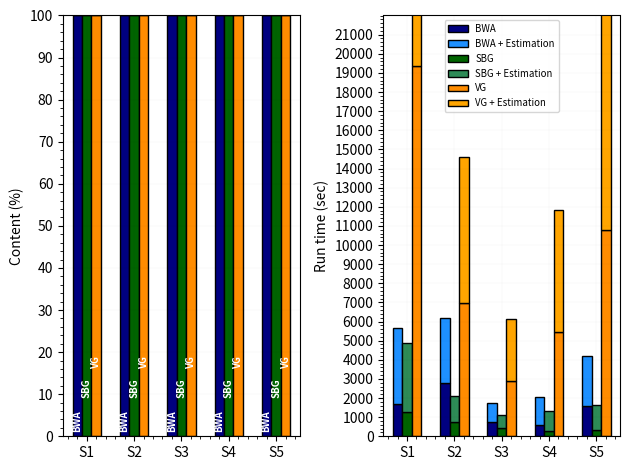

Write the Python code that produced this figure.
#!/usr/bin/env python3.8.2


import matplotlib.pyplot as plt
import numpy as np
import seaborn as sns


if __name__ == "__main__":

	(f, (ax1,ax2)) = plt.subplots(1, 2)

	## FIRST PLOT ##

	n_clusters = 5
	
	bwa_content1 = np.array([100, 100, 100, 100, 100])
	sbg_content1 = np.array([100, 100, 100, 100, 100])
	vg_content1 = np.array([100, 100, 100, 100, 100])

	bwa_content2 = np.array([100, 100, 100, 100, 100])
	sbg_content2 = np.array([100, 100, 100, 100, 100])
	vg_content2 = np.array([22.7, 24.6, 18.8, 9.5, 24.3])

	index = np.arange(1, n_clusters + 1)
	
	bar_width = 0.2

	ax1.set(xlim=(0.5, 5.5), ylim=(0, 100))

	ax1.bar(index - bar_width, bwa_content1, bar_width, color='navy', edgecolor='black')
	ax1.bar(index - bar_width, bwa_content2, bar_width, color='dodgerblue', bottom = bwa_content1, edgecolor='black')
	
	ax1.bar(index, sbg_content1, bar_width, color='darkgreen', edgecolor='black')
	ax1.bar(index, sbg_content2, bar_width, color='seagreen', bottom = sbg_content1, edgecolor='black')
	
	ax1.bar(index + bar_width, vg_content1, bar_width, color='darkorange', edgecolor='black')
	ax1.bar(index + bar_width, vg_content2, bar_width, color='orange', bottom = vg_content1, edgecolor='black')
	
	for i in range(1,6):
		ax1.text(i-0.2, 1.0, 'BWA', color='white', fontweight='bold',ha='center', va='bottom', fontsize='x-small', rotation=90)
		ax1.text(i, 9.0, 'SBG', color='white',fontweight='bold',ha='center', va='bottom', fontsize='x-small', rotation=90)
		ax1.text(i+0.2, 16.0, 'VG', color='white',fontweight='bold',ha='center', va='bottom', fontsize='x-small', rotation=90)

	# ax1.legend(bbox_to_anchor=(1.05, 1.0), fontsize='small', loc='upper left')
	# ax1.title.set_text("Strain Content\n(Single Sample)")
	# ax1.set_xlabel('Experiments')
	ax1.set_ylabel('Content (%)')
	ax1.set_xticks(np.arange(1, 6))
	ax1.set_yticks(np.arange(0, 110, 10))
	ax1.set_xticklabels(['S1', 'S2', 'S3', 'S4', 'S5'])
	ax1.minorticks_on()
	ax1.grid(which='major', linestyle='-', linewidth='0.05', alpha=0.3, color='black')
	ax1.grid(which='minor', linestyle='--', linewidth='0.001', alpha=0.1, color='gray')
	ax1.grid(True)

	## SECOND PLOT ##
	
	# sample = np.arange(0, 6)
	
	bwa_sa_before_est = np.array([1688, 2775, 748, 614, 1568])
	bwa_sa_after_est = np.array([3979, 3427, 1003, 1422, 2617])
	
	sbg_sa_before_est = np.array([1267, 757, 425, 267, 303])
	sbg_sa_after_est = np.array([3594, 1373, 674, 1061, 1327])
		
	vg_sa_before_est = np.array([19371, 6962, 2916, 5468, 10776])
	vg_sa_after_est = np.array([21777, 7657, 3192, 6384, 11832])

	index = np.arange(1, n_clusters + 1)
	
	bar_width = 0.2

	ax2.set(xlim=(0.5, 5.5), ylim=(0, 22000))

	ax2.bar(index - bar_width, bwa_sa_before_est, bar_width, color='navy', edgecolor='black', label='BWA')
	ax2.bar(index - bar_width, bwa_sa_after_est, bar_width, color='dodgerblue', bottom = bwa_sa_before_est, edgecolor='black', label='BWA + Estimation')
	
	ax2.bar(index, sbg_sa_before_est, bar_width, color='darkgreen', edgecolor='black', label='SBG')
	ax2.bar(index, sbg_sa_after_est, bar_width, color='seagreen', bottom = sbg_sa_before_est, edgecolor='black', label='SBG + Estimation')
	
	ax2.bar(index + bar_width, vg_sa_before_est, bar_width, color='darkorange', edgecolor='black', label='VG')
	ax2.bar(index + bar_width, vg_sa_after_est, bar_width, color='orange', bottom = vg_sa_before_est, edgecolor='black', label='VG + Estimation')
	
	# ax2.title.set_text("Run time")
	ax2.set_ylabel('Run time (sec)')
	ax2.set_xticks(np.arange(1, 6))
	ax2.set_yticks(np.arange(0, 22000, 1000))
	ax2.set_xticklabels(['S1', 'S2', 'S3', 'S4', 'S5'])
	ax2.minorticks_on()
	ax2.grid(which='major', linestyle='-', linewidth='0.05', alpha=0.3, color='black')
	ax2.grid(which='minor', linestyle='--', linewidth='0.001', alpha=0.1, color='gray')
	ax2.grid(True)

	ax2.legend(loc='upper center', fontsize='x-small')
	
	plt.tight_layout()
	plt.savefig('single_baumannii.pdf', format='pdf')
	# plt.show()
